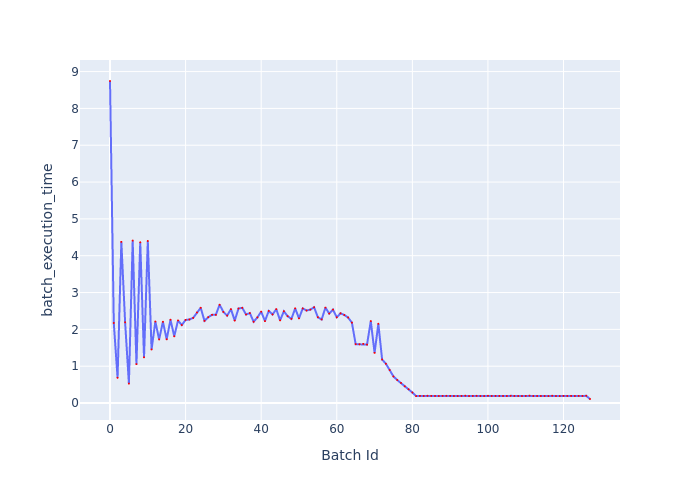

Source data for this figure (header and first rows):
Batch Id, batch_execution_time
0, 8.744
1, 2.175
2, 0.6852
3, 4.376
4, 2.191
5, 0.528
6, 4.411
7, 1.056
8, 4.364
9, 1.241
10, 4.401
11, 1.455
12, 2.212
13, 1.727
14, 2.206
15, 1.73
16, 2.261
17, 1.813
18, 2.241
19, 2.117
20, 2.256
21, 2.269
22, 2.311
23, 2.458
24, 2.586
25, 2.231
26, 2.331
27, 2.394
28, 2.395
29, 2.669
30, 2.474
31, 2.374
32, 2.548
33, 2.239
34, 2.566
35, 2.585
36, 2.403
37, 2.442
38, 2.207
39, 2.324
40, 2.48
41, 2.224
42, 2.5
43, 2.404
44, 2.549
45, 2.245
46, 2.491
47, 2.357
48, 2.286
49, 2.57
50, 2.3
51, 2.569
52, 2.512
53, 2.536
54, 2.6
55, 2.328
56, 2.269
57, 2.59
58, 2.429
59, 2.537
... 68 more rows
